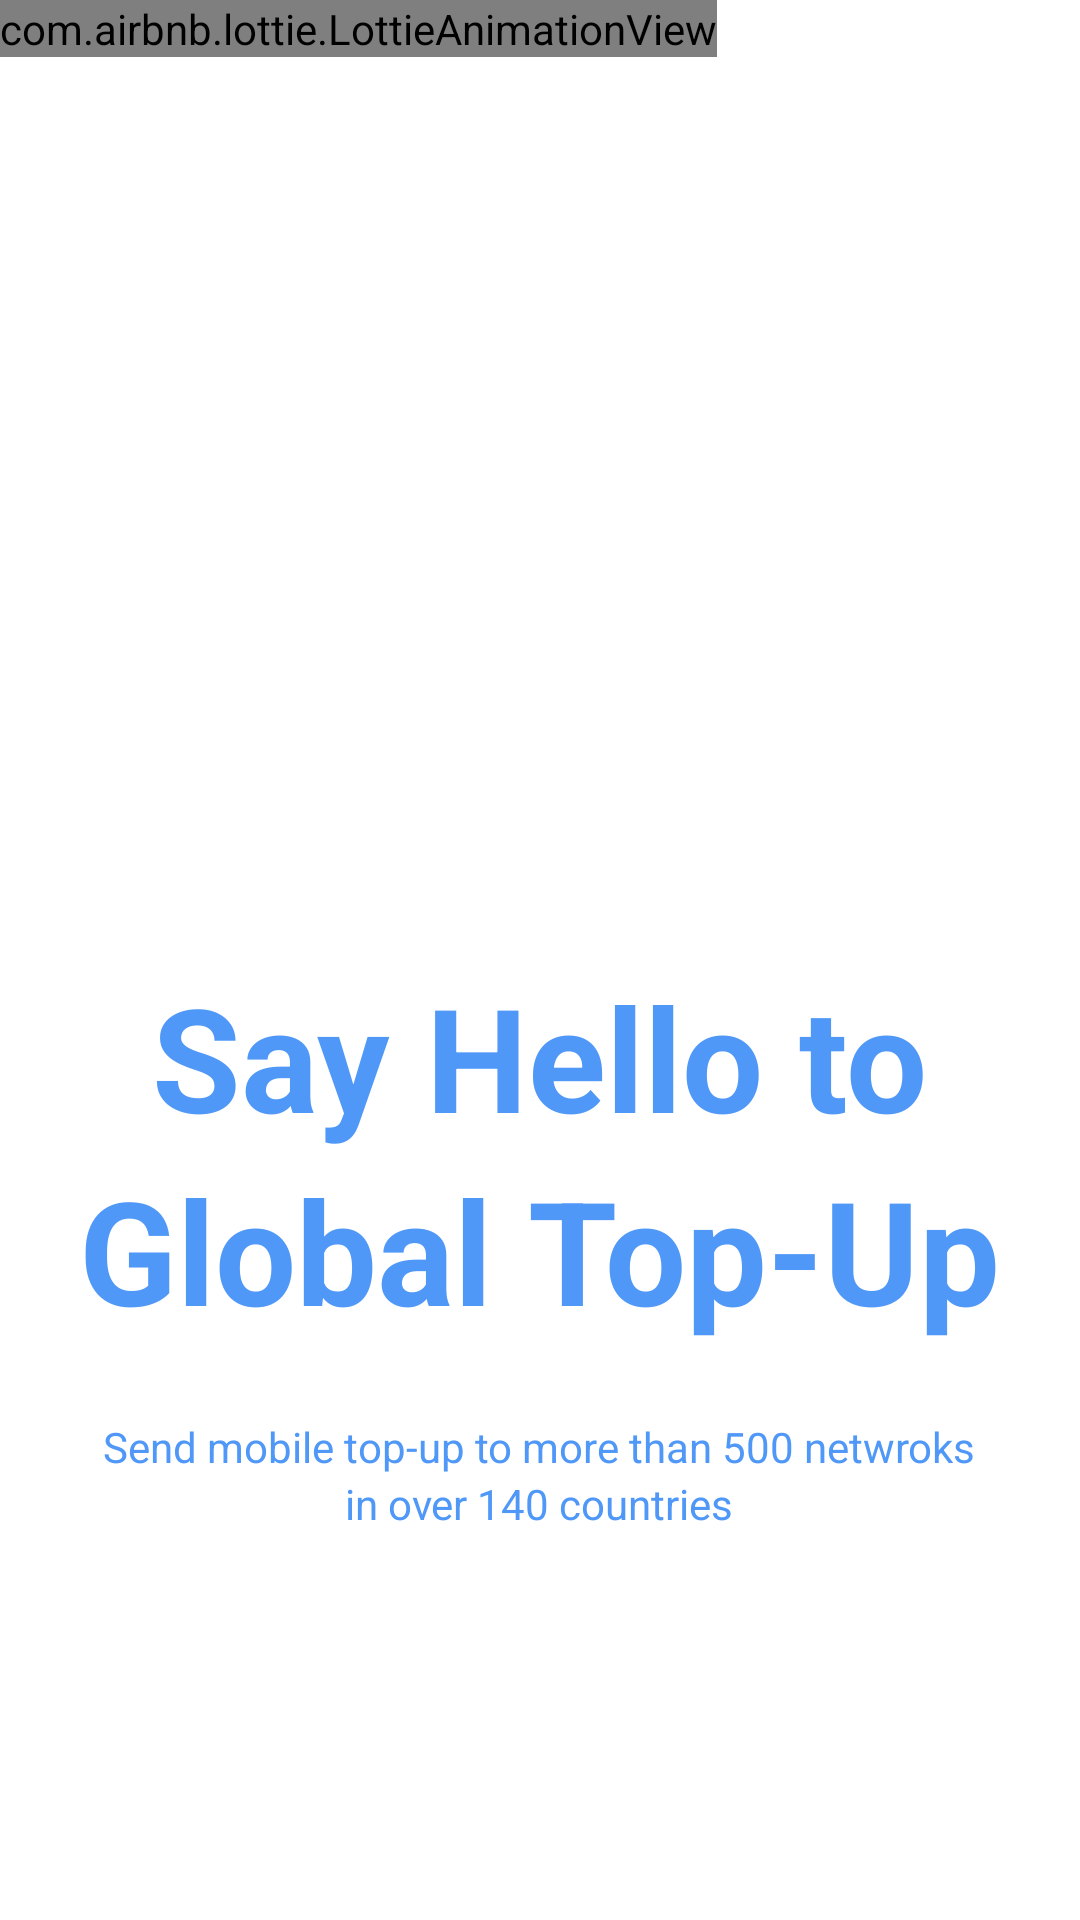

Reconstruct the res/layout file that produces this screen, plus the resources it refers to.
<!-- AndroidManifest.xml: application theme Theme.M5L1T1 -->
<!-- res/layout/fragment_hello.xml -->
<?xml version="1.0" encoding="utf-8"?>
<LinearLayout xmlns:android="http://schemas.android.com/apk/res/android"
    xmlns:tools="http://schemas.android.com/tools"
    android:layout_width="match_parent"
    android:layout_height="match_parent"
    xmlns:app="http://schemas.android.com/apk/res-auto"
    android:orientation="vertical"
    tools:context=".Fragment.FragmentHello">

    <LinearLayout
        android:layout_weight="1"
        android:layout_width="match_parent"
        android:layout_gravity="center"
        android:layout_height="match_parent">
        <com.airbnb.lottie.LottieAnimationView
            app:lottie_autoPlay="true"
            app:lottie_loop="true"
            app:lottie_rawRes="@raw/hello"
            android:layout_width="wrap_content"
            android:layout_height="wrap_content"/>
    </LinearLayout>
    <LinearLayout
        android:layout_weight="1"
        android:gravity="center_horizontal"
        android:orientation="vertical"
        android:layout_width="match_parent"
        android:layout_height="match_parent">
        <TextView
            android:text="Say Hello to"
            android:textSize="48dp"
            android:textStyle="bold"
            android:textColor="#5098F8"
            android:layout_width="wrap_content"
            android:layout_height="wrap_content"/>
        <TextView
            android:text="Global Top-Up"
            android:textSize="48dp"
            android:textStyle="bold"
            android:textColor="#5098F8"
            android:layout_width="wrap_content"
            android:layout_height="wrap_content"/>
        <TextView
            android:layout_marginTop="24dp"
            android:text="Send mobile top-up to more than 500 netwroks"
            android:layout_width="wrap_content"
            android:textColor="#5098F8"
            android:layout_height="wrap_content"/>

        <TextView
            android:text="in over 140 countries"
            android:textColor="#5098F8"
            android:layout_width="wrap_content"
            android:layout_height="wrap_content"/>
    </LinearLayout>

</LinearLayout>
<!-- resources referenced by this layout -->
<resources>
  <style name="Theme.M5L1T1" parent="Theme.MaterialComponents.DayNight.DarkActionBar">
          
          <item name="colorPrimary">@color/purple_500</item>
          <item name="colorPrimaryVariant">@color/purple_700</item>
          <item name="colorOnPrimary">@color/white</item>
          
          <item name="colorSecondary">@color/teal_200</item>
          <item name="colorSecondaryVariant">@color/teal_700</item>
          <item name="colorOnSecondary">@color/black</item>
          
          <item name="android:statusBarColor" tools:targetApi="l">?attr/colorPrimaryVariant</item>
          
      </style>
  <!-- not gathered from this repository: default colours our renderer supplied (Android Studio template values) -->
  <color name="purple_500">#FF6200EE</color>
  <color name="purple_700">#FF3700B3</color>
  <color name="teal_200">#FF03DAC5</color>
  <color name="teal_700">#FF018786</color>
  <color name="black">#FF000000</color>
  <color name="white">#FFFFFFFF</color>
</resources>
